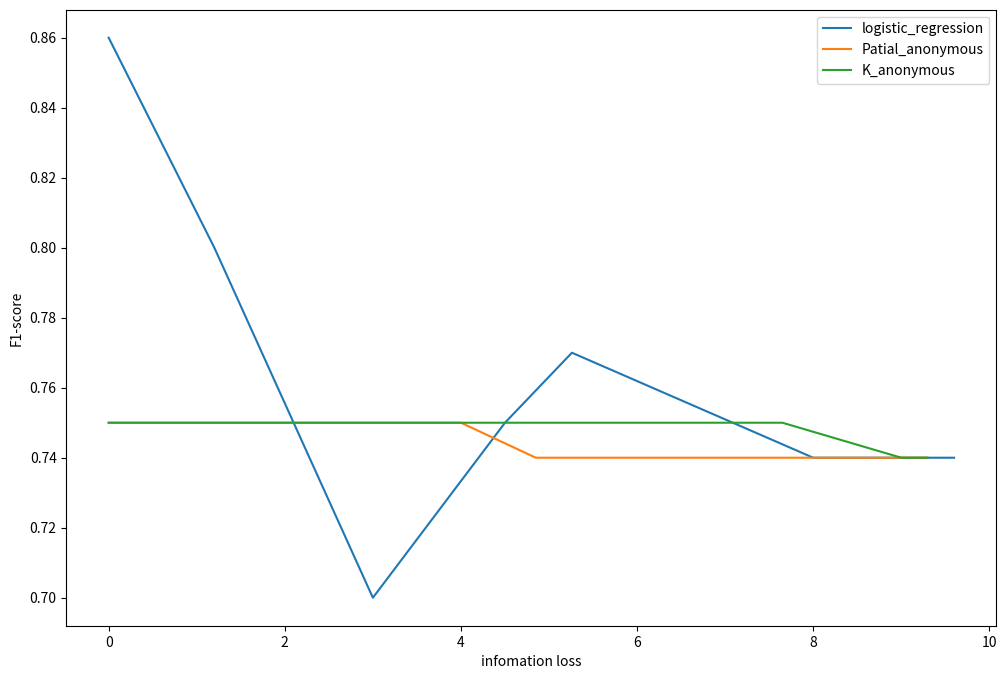

This figure's Python source:
import matplotlib.pyplot as plt

plt.figure(figsize=(12,8))
plt.xlabel('infomation loss', fontdict=None, labelpad=None)
plt.ylabel('F1-score', fontdict=None, labelpad=None)

info_loss0=[0,1.2,3.00,4.5,5.26,8,9.6]
F1_0=[0.86,0.8,.70,0.75,0.77,0.74,0.74]
plt.plot(info_loss0, F1_0, label="logistic_regression")

info_loss1=[0,2.24,4.00,4.85,5.97,9.28]
F1_1=[0.75,0.75,.75,.74,0.74,0.74]
plt.plot(info_loss1, F1_1, label="Patial_anonymous")

info_loss2=[0,7.65,9,9.3]
F1_2=[0.75,0.75,.74,0.74]
plt.plot(info_loss2, F1_2, label="K_anonymous")
# plt.plot(x_plot, prec_plot, label="Precision")
# plt.plot(x_plot, rec_plot, label="Recall")

plt.legend()
plt.show()